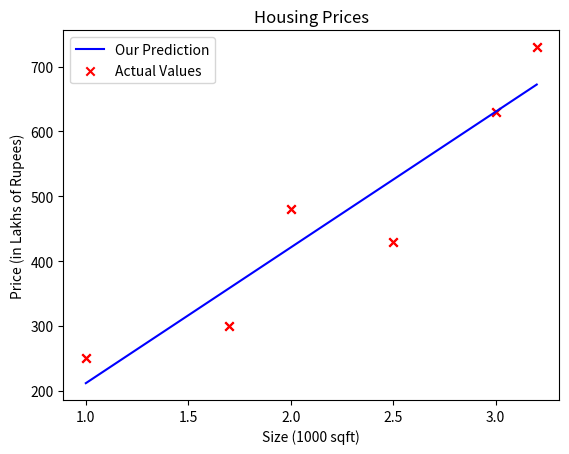

Python code for this plot:
#Author - Snigdha Srivastava
# 21/03/2003
#Implementing the gradient descent algorithm
#----------------------------------------

import math, copy
import numpy as np
import matplotlib.pyplot as plt

#-----------------------------------------------------------------------------
#training data set

# Alternative inputs
#x_train = np.array([1.0, 2.0])   
#y_train = np.array([300.0, 500.0])   

x_train = np.array([1.0, 1.7, 2.0, 2.5, 3.0, 3.2]) #features
y_train = np.array([250, 300, 480,  430,   630, 730,]) #target value


#----------------------------------------------------------------

#Function to calculate the cost (J)
def compute_cost(x, y, w, b):
   
    m = x.shape[0] 
    cost = 0
    
    for i in range(m):
        f_wb = w * x[i] + b
        cost = cost + (f_wb - y[i])**2
    total_cost = 1 / (2 * m) * cost

    return total_cost

#------------------------------------------------------------------
#function to return derivaties of cost function
def compute_gradient(x, y, w, b): 
    
    # Number of training examples
    m = x.shape[0]    
    dj_dw = 0
    dj_db = 0
    
    for i in range(m):  
        f_wb = w * x[i] + b 
        dj_dw_i = (f_wb - y[i]) * x[i] 
        dj_db_i = f_wb - y[i] 
        dj_db += dj_db_i
        dj_dw += dj_dw_i 
    dj_dw = dj_dw / m 
    dj_db = dj_db / m 
        
    return dj_dw, dj_db

#--------------------------------------------------------------------
def gradient_descent(x, y, w_in, b_in, alpha, num_iters, cost_function, gradient_function): 
    
    w = copy.deepcopy(w_in) # avoid modifying global w_in
    # An array to store cost J and w's at each iteration primarily for graphing later
    J_history = []
    p_history = []
    b = b_in
    w = w_in
    
    for i in range(num_iters):
        # Calculate the gradient and update the parameters using gradient_function
        dj_dw, dj_db = gradient_function(x, y, w , b)     

        # Update Parameters
        b = b - alpha * dj_db                            
        w = w - alpha * dj_dw                            

        # Save history cost J at each iteration
        if i<100000:      # prevent resource exhaustion 
            J_history.append( cost_function(x, y, w , b))
            p_history.append([w,b])

        # Print cost every at intervals 10 times or as many iterations if < 10
        if i% math.ceil(num_iters/10) == 0:
            print(f"Iteration {i:4}: Cost: {J_history[-1]:0.2e} ",
                  f"dj_dw: {dj_dw: 0.3e}, dj_db: {dj_db: 0.3e}  ",
                  f"w: {w: 0.3e}, b:{b: 0.5e}")
            print("\n")
 
    return w, b, J_history, p_history #return w and J,w history for graphing

#------------------------------------------------------------------------------------------

#calling all the functions

# initialize parameters
w_init = 0
b_init = 0
# some gradient descent settings
iterations = 10000
tmp_alpha = 1.0e-2
# run gradient descent
w_final, b_final, J_hist, p_hist = gradient_descent(x_train ,y_train, w_init, b_init, tmp_alpha, 
                                                    iterations, compute_cost, compute_gradient)
print("------------------------------------------------------------------------------")
print(f"The final values of (w,b) found by gradient descent: ({w_final:8.4f},{b_final:8.4f})")

#--------------------------------------------------------------------------------------------

# Using the w and b values:

w = w_final
b = b_final


m = len(x_train)

# Plot the data points
plt.scatter(x_train, y_train, marker='x', c='r')
# Set the title
plt.title("Housing Prices")
# Set the y-axis label
plt.ylabel('Price (in Lakhs of Rupees)')
# Set the x-axis label
plt.xlabel('Size (1000 sqft)')


#to find the predicted points
def compute_model_output(x, w, b):
    m = x.shape[0]
    f_wb = np.zeros(m)
    for i in range(m):
        f_wb[i] = w * x[i] + b
        
    return f_wb

predicted_y = compute_model_output(x_train, w, b,)

# Plot our model prediction
plt.plot(x_train, predicted_y, c='b',label='Our Prediction')

# Plot the data points
plt.scatter(x_train, y_train, marker='x', c='r',label='Actual Values')

# Set the title
plt.title("Housing Prices")
# Set the y-axis label
plt.ylabel('Price (in Lakhs of Rupees)')
# Set the x-axis label
plt.xlabel('Size (1000 sqft)')
plt.legend()
plt.show()


#---------------------------------